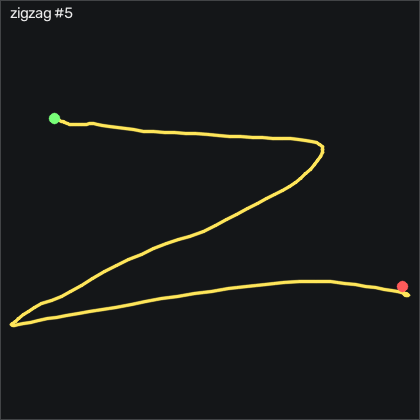

The file beside this chart, header and first rows:
t_s, ax, ay, az, gx, gy, gz, seq
0.00000, -0.892, -0.379, 0.08100, 20.72, 6.979, -2.205, 26385
0.01000, -0.893, -0.379, 0.08200, 21.69, 7.588, -1.352, 26386
0.02000, -0.911, -0.378, 0.06900, 23.03, 8.503, 0.6596, 26387
0.03000, -0.921, -0.366, 0.04700, 23.95, 9.387, 3.099, 26388
0.04000, -0.945, -0.382, 0.05300, 23.92, 9.906, 3.435, 26389
0.05000, -0.985, -0.408, 0.04800, 24.95, 10.3, 2.368, 26390
0.06000, -0.992, -0.432, 0.02900, 26.84, 9.387, 1.209, 26391
0.07000, -1.008, -0.431, 0.02300, 29.56, 7.741, 2.673, 26392
0.08000, -0.987, -0.438, 0.01700, 30.72, 4.601, 3.892, 26393
0.09000, -0.969, -0.463, 0.02000, 33.06, 2.649, 3.77, 26394
0.1, -0.939, -0.474, 0.03400, 36.78, 0.1487, 1.849, 26395
0.111, -0.909, -0.434, 0.04400, 39.95, -0.00330, 4.014, 26396
0.12, -0.876, -0.48, 0.06800, 38.34, -0.5213, 3.923, 26397
0.13, -0.867, -0.629, 0.101, 39.04, -4.271, -5.285, 26398
0.14, -0.793, -0.821, 0.144, 41.54, -6.558, -26.96, 26399
0.151, -0.681, -0.977, 0.124, 42.09, 0.8807, -34.58, 26400
0.16, -0.637, -1.013, 0.09200, 52.12, 9.936, -13.76, 26401
0.17, -0.711, -0.976, 0.05500, 69.77, 13.01, 18.65, 26402
0.18, -0.819, -0.918, 0.05300, 88.28, 13.38, 36.88, 26403
0.19, -0.818, -0.876, 0.04100, 97.3, 12.47, 32.92, 26404
0.2, -0.781, -0.848, 0.01000, 102.8, 13.38, 30.63, 26405
0.21, -0.812, -0.784, -0.06000, 112.2, 15.88, 43.31, 26406
0.22, -0.861, -0.713, -0.08200, 120.5, 14.05, 57.37, 26407
0.23, -0.921, -0.633, -0.08200, 130.7, 9.601, 63.53, 26408
0.24, -0.91, -0.552, -0.09800, 135.8, 6.064, 61.21, 26409
0.25, -0.849, -0.488, -0.116, 133.5, 6.278, 61.21, 26410
0.26, -0.794, -0.415, -0.121, 134.6, 5.912, 70.72, 26411
0.27, -0.752, -0.37, -0.117, 138.1, 4.967, 75.42, 26412
0.281, -0.778, -0.333, -0.124, 141.1, 7.04, 72.7, 26413
0.29, -0.885, -0.19, -0.113, 146.6, 12.34, 80.57, 26414
0.3, -0.89, -0.12, -0.179, 141.8, 13.05, 77.67, 26415
0.31, -0.878, 0.03300, -0.207, 141.9, 11.28, 86.24, 26416
0.321, -0.854, 0.238, -0.19, 140.6, 7.832, 94.68, 26417
0.33, -0.788, 0.442, -0.157, 136.3, 4.357, 97.43, 26418
0.34, -0.701, 0.634, -0.134, 128.3, 2.954, 98.71, 26419
0.35, -0.633, 0.822, -0.124, 119.5, 3.808, 93.86, 26420
0.36, -0.588, 0.977, -0.08600, 112, 5.149, 79.17, 26421
0.37, -0.577, 1.124, -0.05200, 101.9, 8.503, 61.79, 26422
0.38, -0.553, 1.208, -0.03500, 89.86, 10.12, 40.87, 26423
0.39, -0.534, 1.264, -0.01600, 76.54, 12.8, 20.05, 26424
0.4, -0.543, 1.269, 0.00400, 61.48, 18.05, 4.197, 26425
0.41, -0.568, 1.265, 0.02500, 45.23, 23.62, -3.76, 26426
0.42, -0.575, 1.255, 0.04400, 27.94, 28.23, -4.736, 26427
0.43, -0.539, 1.2, 0.05200, 9.71, 32.13, -3.272, 26428
0.44, -0.525, 1.163, 0.04500, -6.479, 38.11, -0.5904, 26429
0.451, -0.576, 1.099, 0.02800, -21.63, 46.09, -1.138, 26430
0.46, -0.646, 0.974, 0.01900, -35.41, 52.62, -8.059, 26431
0.47, -0.69, 0.855, -0.00900, -45.69, 56.46, -17.57, 26432
0.48, -0.733, 0.749, -0.05700, -53.16, 58.38, -28.7, 26433
0.49, -0.765, 0.691, -0.115, -57.49, 58.78, -37.45, 26434
0.5, -0.766, 0.702, -0.131, -62.18, 56.58, -39.22, 26435
0.51, -0.762, 0.716, -0.131, -69.77, 53.81, -38.12, 26436
0.52, -0.75, 0.727, -0.162, -77.15, 52.98, -34.92, 26437
0.53, -0.684, 0.723, -0.161, -87.06, 51.46, -30.01, 26438
0.54, -0.642, 0.709, -0.167, -98.03, 51.92, -26.93, 26439
0.55, -0.605, 0.69, -0.199, -106.4, 55.15, -25.93, 26440
0.56, -0.553, 0.653, -0.23, -116, 58.05, -26.81, 26441
0.57, -0.537, 0.591, -0.25, -125, 63.01, -29.19, 26442
0.581, -0.62, 0.527, -0.312, -131.9, 70.61, -32.36, 26443
0.59, -0.785, 0.446, -0.371, -138.6, 77.25, -38.24, 26444
... 90 more rows
